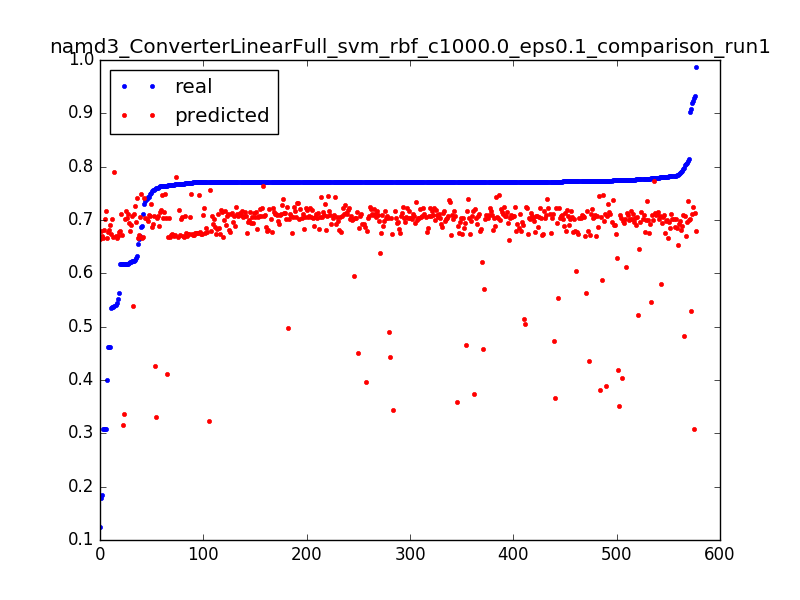

The file beside this chart, header and first rows:
0.6887656789674604, 0.665998499434, 0.0031847133757961785
0.7684, 0.6681, 0.006369
0.7699, 0.6702, 0.009554
0.7712, 0.6722, 0.01274
0.7709, 0.6742, 0.01592
0.771, 0.6761, 0.01911
0.4623, 0.678, 0.02229
0.4009, 0.6656, 0.003185
0.7654, 0.6684, 0.006369
0.7717, 0.6711, 0.009554
0.7708, 0.6739, 0.01274
0.771, 0.6766, 0.01592
0.7726, 0.6792, 0.01911
0.4625, 0.6818, 0.02229
0.1238, 0.6644, 0.003185
0.7807, 0.6667, 0.006369
0.7107, 0.6688, 0.009554
0.7704, 0.671, 0.01274
0.7742, 0.6731, 0.01592
0.7772, 0.6751, 0.01911
0.771, 0.677, 0.02229
0.7723, 0.6789, 0.02548
0.771, 0.6808, 0.02866
0.771, 0.6825, 0.03185
0.7712, 0.6843, 0.03503
0.7711, 0.6859, 0.03822
0.7828, 0.6875, 0.0414
0.7714, 0.6891, 0.04459
0.7741, 0.6906, 0.04777
0.7774, 0.692, 0.05096
0.7711, 0.6934, 0.05414
0.7798, 0.6947, 0.05732
0.7763, 0.696, 0.06051
0.7803, 0.6972, 0.06369
0.7712, 0.6984, 0.06688
0.7712, 0.6995, 0.07006
0.7711, 0.7005, 0.07325
0.7756, 0.7015, 0.07643
0.7748, 0.7025, 0.07962
0.7711, 0.7034, 0.0828
0.7711, 0.7042, 0.08599
0.7711, 0.705, 0.08917
0.7711, 0.7057, 0.09236
0.7712, 0.7064, 0.09554
0.7712, 0.707, 0.09873
0.7712, 0.7076, 0.1019
0.7711, 0.7081, 0.1051
0.7713, 0.7086, 0.1083
0.7711, 0.709, 0.1115
0.7711, 0.7094, 0.1146
0.7712, 0.7098, 0.1178
0.7428, 0.71, 0.121
0.7948, 0.7103, 0.1242
0.7719, 0.7105, 0.1274
0.7711, 0.7106, 0.1306
0.6168, 0.7107, 0.1338
0.9195, 0.7107, 0.1369
0.7827, 0.7107, 0.1401
0.7712, 0.7107, 0.1433
0.7712, 0.7106, 0.1465
0.7719, 0.7104, 0.1497
... 517 more rows
